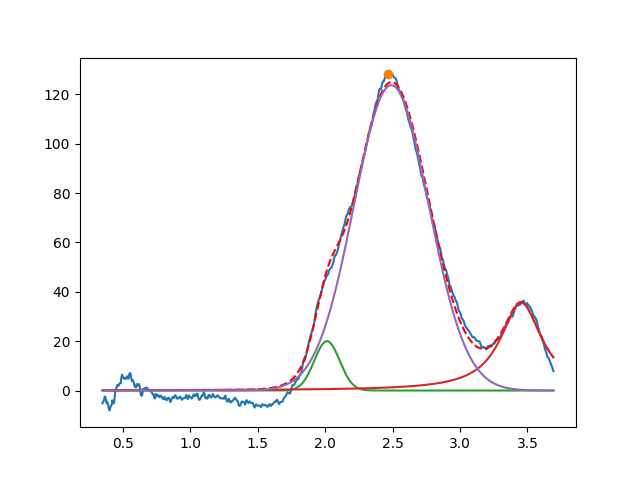

Data behind this chart, as committed beside it:
2.013782282064865203e+00, 2.000000000000000355e+01, 2.209380391743483996e-01, 9.999999999999998890e-01
3.453519896341221695e+00, 3.553884869649034073e+01, 3.721891880263985541e-01, 6.982408178439634045e-22
2.490838350860046457e+00, 1.237325487299071085e+02, 6.537729544218457978e-01, 9.999999999999998890e-01
